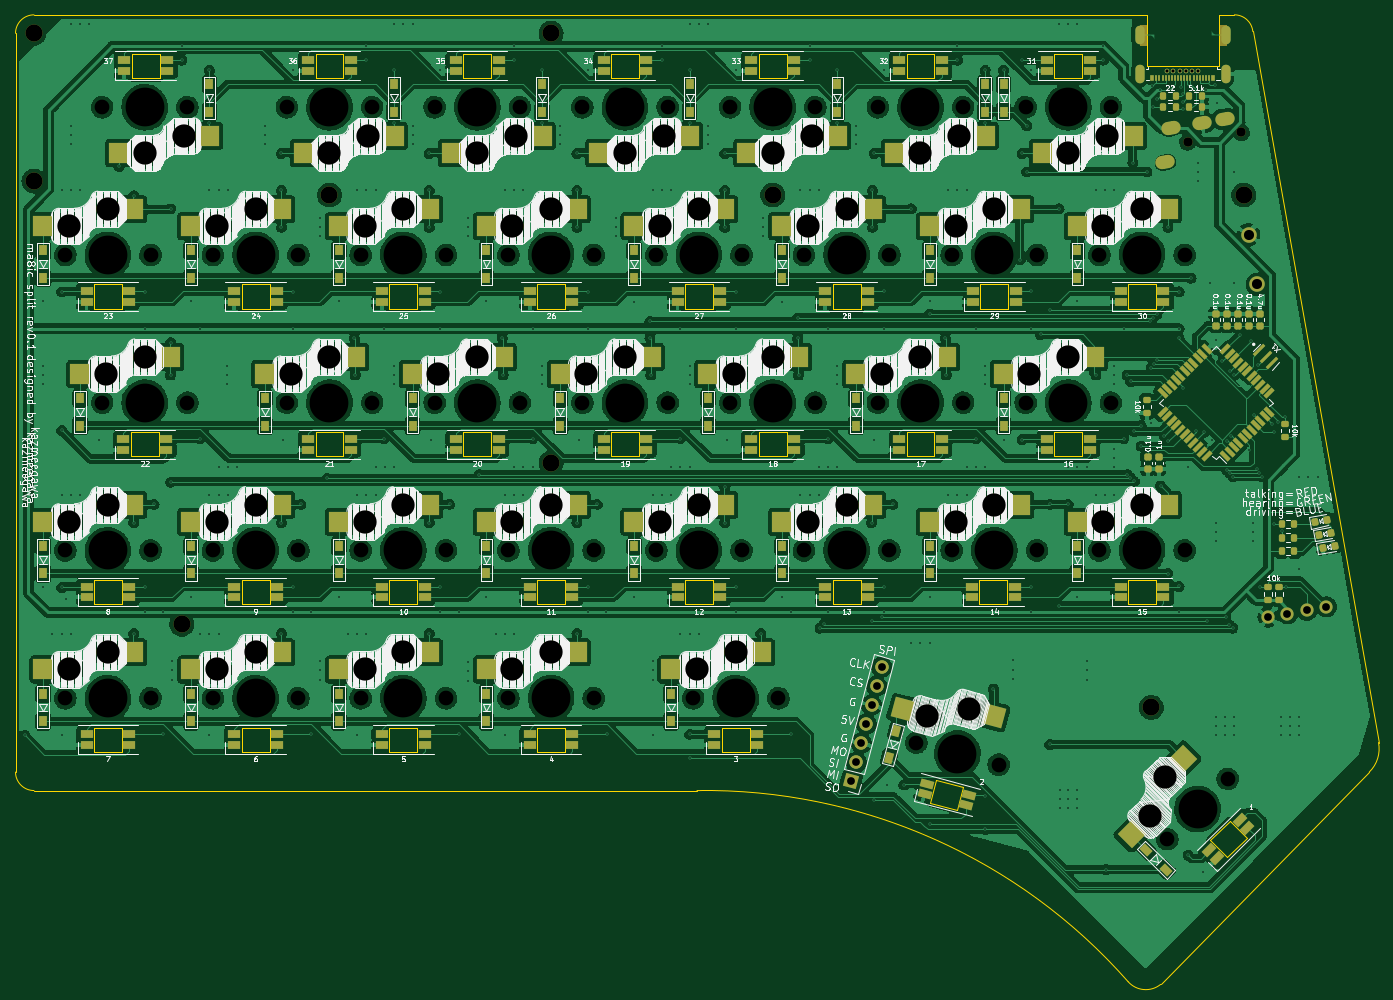
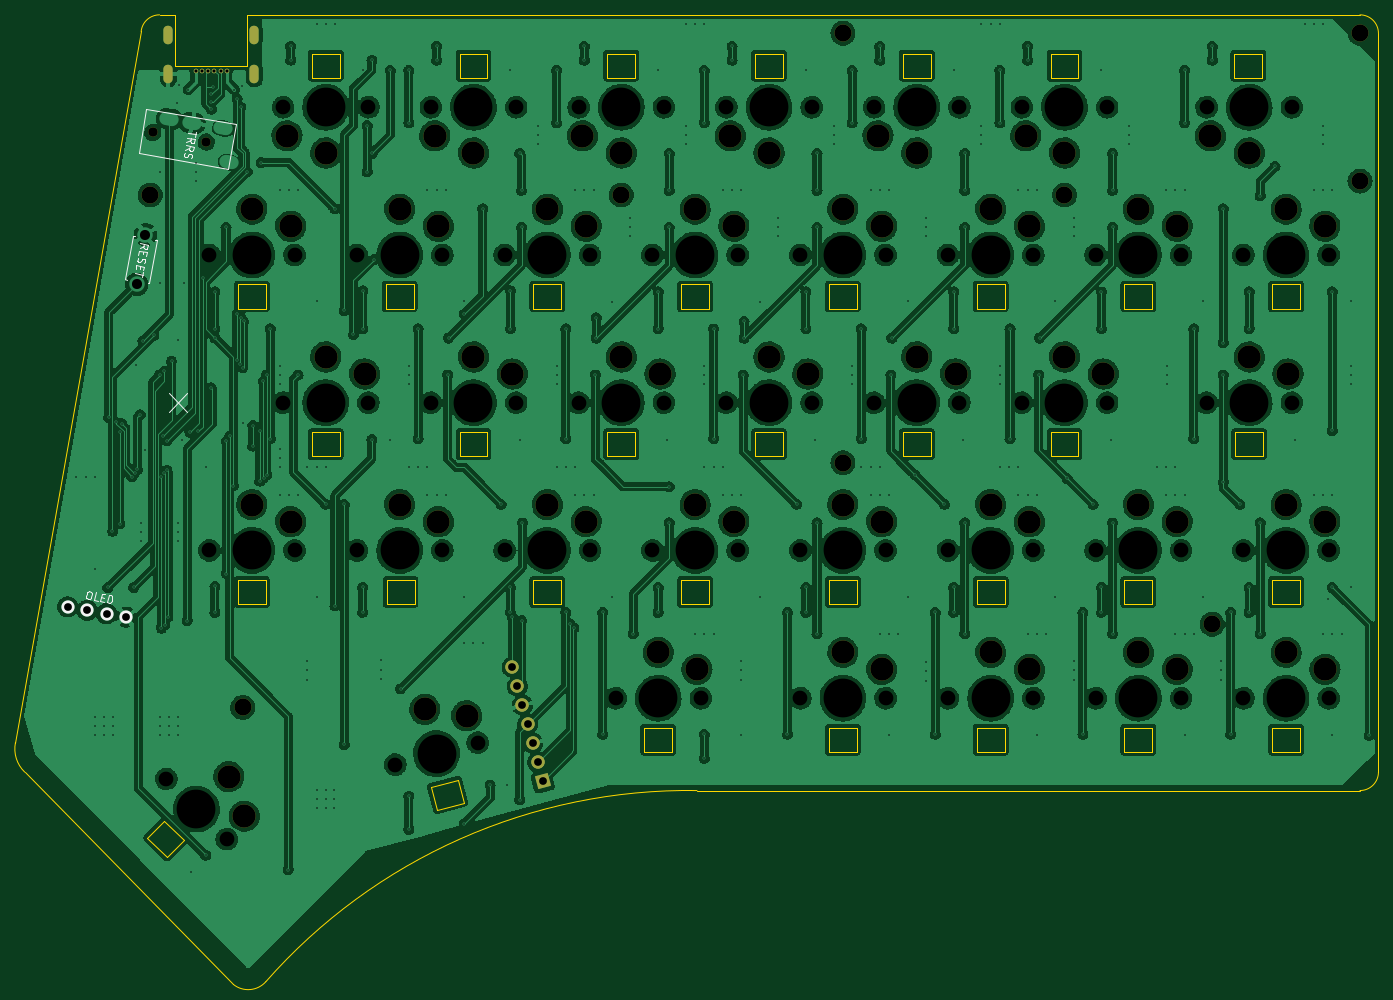
Circuit board: 10 layer files. Board 175.7 x 125.0 mm.
- bottom_copper: ma8ic_split_69_right-B_Cu.gbr (1208663 bytes)
- bottom_mask: ma8ic_split_69_right-B_Mask.gbr (5449 bytes)
- paste: ma8ic_split_69_right-B_Paste.gbr (502 bytes)
- bottom_silk: ma8ic_split_69_right-B_Silkscreen.gbr (4872 bytes)
- outline: ma8ic_split_69_right-Edge_Cuts.gbr (9887 bytes)
- top_copper: ma8ic_split_69_right-F_Cu.gbr (1114425 bytes)
- top_mask: ma8ic_split_69_right-F_Mask.gbr (22091 bytes)
- paste: ma8ic_split_69_right-F_Paste.gbr (23737 bytes)
- top_silk: ma8ic_split_69_right-F_Silkscreen.gbr (253290 bytes)
- drill: ma8ic_split_69_right.drl (13256 bytes)

=== bottom_copper: ma8ic_split_69_right-B_Cu.gbr (1208663 bytes, source omitted) ===
=== bottom_mask: ma8ic_split_69_right-B_Mask.gbr ===
G04 #@! TF.GenerationSoftware,KiCad,Pcbnew,(6.0.8)*
G04 #@! TF.CreationDate,2023-03-04T03:17:21+09:00*
G04 #@! TF.ProjectId,ma8ic_split_69_right,6d613869-635f-4737-906c-69745f36395f,0.1*
G04 #@! TF.SameCoordinates,Original*
G04 #@! TF.FileFunction,Soldermask,Bot*
G04 #@! TF.FilePolarity,Negative*
%FSLAX46Y46*%
G04 Gerber Fmt 4.6, Leading zero omitted, Abs format (unit mm)*
G04 Created by KiCad (PCBNEW (6.0.8)) date 2023-03-04 03:17:21*
%MOMM*%
%LPD*%
G01*
G04 APERTURE LIST*
G04 Aperture macros list*
%AMHorizOval*
0 Thick line with rounded ends*
0 $1 width*
0 $2 $3 position (X,Y) of the first rounded end (center of the circle)*
0 $4 $5 position (X,Y) of the second rounded end (center of the circle)*
0 Add line between two ends*
20,1,$1,$2,$3,$4,$5,0*
0 Add two circle primitives to create the rounded ends*
1,1,$1,$2,$3*
1,1,$1,$4,$5*%
%AMRotRect*
0 Rectangle, with rotation*
0 The origin of the aperture is its center*
0 $1 length*
0 $2 width*
0 $3 Rotation angle, in degrees counterclockwise*
0 Add horizontal line*
21,1,$1,$2,0,0,$3*%
G04 Aperture macros list end*
%ADD10C,3.000000*%
%ADD11C,1.200000*%
%ADD12C,2.200000*%
%ADD13C,0.600000*%
%ADD14O,1.200000X2.400000*%
%ADD15RotRect,1.700000X1.700000X165.000000*%
%ADD16HorizOval,1.700000X0.000000X0.000000X0.000000X0.000000X0*%
G04 APERTURE END LIST*
D10*
G04 #@! TO.C,SW6*
X162162500Y-51325000D03*
X157162500Y-53525000D03*
G04 #@! TD*
G04 #@! TO.C,SW37*
X182502032Y-125269788D03*
X177103001Y-126100729D03*
G04 #@! TD*
G04 #@! TO.C,SW28*
X147637500Y-98875000D03*
X142637500Y-101075000D03*
G04 #@! TD*
G04 #@! TO.C,SW22*
X176212500Y-79825000D03*
X171212500Y-82025000D03*
G04 #@! TD*
G04 #@! TO.C,SW21*
X157162500Y-79825000D03*
X152162500Y-82025000D03*
G04 #@! TD*
G04 #@! TO.C,SW32*
X71437500Y-117925000D03*
X66437500Y-120125000D03*
G04 #@! TD*
G04 #@! TO.C,SW4*
X119062500Y-53525000D03*
X124062500Y-51325000D03*
G04 #@! TD*
G04 #@! TO.C,SW31*
X199787500Y-101075000D03*
X204787500Y-98875000D03*
G04 #@! TD*
G04 #@! TO.C,SW27*
X123587500Y-101075000D03*
X128587500Y-98875000D03*
G04 #@! TD*
G04 #@! TO.C,SW11*
X109537500Y-60775000D03*
X104537500Y-62975000D03*
G04 #@! TD*
G04 #@! TO.C,SW12*
X123587500Y-62975000D03*
X128587500Y-60775000D03*
G04 #@! TD*
G04 #@! TO.C,SW33*
X90487500Y-117925000D03*
X85487500Y-120125000D03*
G04 #@! TD*
G04 #@! TO.C,SW34*
X109537500Y-117925000D03*
X104537500Y-120125000D03*
G04 #@! TD*
G04 #@! TO.C,SW2*
X81200000Y-51325000D03*
X76200000Y-53525000D03*
G04 #@! TD*
G04 #@! TO.C,SW29*
X166687500Y-98875000D03*
X161687500Y-101075000D03*
G04 #@! TD*
G04 #@! TO.C,SW16*
X204787500Y-60775000D03*
X199787500Y-62975000D03*
G04 #@! TD*
G04 #@! TO.C,SW9*
X71437500Y-60775000D03*
X66437500Y-62975000D03*
G04 #@! TD*
G04 #@! TO.C,SW18*
X95012500Y-82025000D03*
X100012500Y-79825000D03*
G04 #@! TD*
G04 #@! TO.C,SW20*
X138112500Y-79825000D03*
X133112500Y-82025000D03*
G04 #@! TD*
G04 #@! TO.C,SW8*
X195262500Y-53525000D03*
X200262500Y-51325000D03*
G04 #@! TD*
G04 #@! TO.C,SW15*
X180737500Y-62975000D03*
X185737500Y-60775000D03*
G04 #@! TD*
G04 #@! TO.C,SW23*
X190262500Y-82025000D03*
X195262500Y-79825000D03*
G04 #@! TD*
G04 #@! TO.C,SW10*
X90487500Y-60775000D03*
X85487500Y-62975000D03*
G04 #@! TD*
G04 #@! TO.C,SW17*
X76200000Y-79825000D03*
X71200000Y-82025000D03*
G04 #@! TD*
G04 #@! TO.C,SW13*
X147637500Y-60775000D03*
X142637500Y-62975000D03*
G04 #@! TD*
G04 #@! TO.C,SW26*
X109537500Y-98875000D03*
X104537500Y-101075000D03*
G04 #@! TD*
G04 #@! TO.C,SW7*
X181212500Y-51325000D03*
X176212500Y-53525000D03*
G04 #@! TD*
G04 #@! TO.C,SW3*
X100012500Y-53525000D03*
X105012500Y-51325000D03*
G04 #@! TD*
G04 #@! TO.C,SW24*
X71437500Y-98875000D03*
X66437500Y-101075000D03*
G04 #@! TD*
G04 #@! TO.C,SW36*
X147400000Y-120125000D03*
X152400000Y-117925000D03*
G04 #@! TD*
G04 #@! TO.C,SW19*
X119062500Y-79825000D03*
X114062500Y-82025000D03*
G04 #@! TD*
G04 #@! TO.C,SW5*
X138112500Y-53525000D03*
X143112500Y-51325000D03*
G04 #@! TD*
G04 #@! TO.C,SW14*
X161687500Y-62975000D03*
X166687500Y-60775000D03*
G04 #@! TD*
G04 #@! TO.C,SW35*
X123587355Y-120124855D03*
X128587355Y-117924855D03*
G04 #@! TD*
G04 #@! TO.C,SW25*
X85487500Y-101075000D03*
X90487500Y-98875000D03*
G04 #@! TD*
G04 #@! TO.C,SW30*
X185737500Y-98875000D03*
X180737500Y-101075000D03*
G04 #@! TD*
G04 #@! TO.C,SW38*
X205779421Y-139031739D03*
X207759320Y-133940570D03*
G04 #@! TD*
D11*
G04 #@! TO.C,J2*
X217567592Y-50887332D03*
X210673938Y-52102870D03*
G04 #@! TD*
D12*
G04 #@! TO.C,*
X61912500Y-38100000D03*
G04 #@! TD*
G04 #@! TO.C,*
X217884490Y-58935947D03*
G04 #@! TD*
D13*
G04 #@! TO.C,J1*
X208026200Y-42918822D03*
X208826200Y-42918822D03*
X209626200Y-42918822D03*
X210426200Y-42918822D03*
X211226200Y-42918822D03*
X212026200Y-42918822D03*
D14*
X215576200Y-43368822D03*
X204476200Y-43368822D03*
X215576200Y-38318822D03*
X204476200Y-38318822D03*
G04 #@! TD*
D12*
G04 #@! TO.C,*
X128586800Y-38099965D03*
G04 #@! TD*
G04 #@! TO.C,*
X61912500Y-57149965D03*
G04 #@! TD*
G04 #@! TO.C,*
X128587556Y-93464101D03*
G04 #@! TD*
G04 #@! TO.C,REF\u002A\u002A*
X100012532Y-58935947D03*
G04 #@! TD*
G04 #@! TO.C,REF\u002A\u002A*
X80962500Y-114300000D03*
G04 #@! TD*
G04 #@! TO.C,REF\u002A\u002A*
X157161920Y-58935947D03*
G04 #@! TD*
G04 #@! TO.C,REF\u002A\u002A*
X205978230Y-125015690D03*
G04 #@! TD*
D15*
G04 #@! TO.C,J4*
X167268383Y-134540590D03*
D16*
X167925783Y-132087138D03*
X168583184Y-129633687D03*
X169240584Y-127180235D03*
X169897984Y-124726784D03*
X170555385Y-122273332D03*
X171212785Y-119819880D03*
G04 #@! TD*
M02*

=== paste: ma8ic_split_69_right-B_Paste.gbr ===
G04 #@! TF.GenerationSoftware,KiCad,Pcbnew,(6.0.8)*
G04 #@! TF.CreationDate,2023-03-04T03:17:21+09:00*
G04 #@! TF.ProjectId,ma8ic_split_69_right,6d613869-635f-4737-906c-69745f36395f,0.1*
G04 #@! TF.SameCoordinates,Original*
G04 #@! TF.FileFunction,Paste,Bot*
G04 #@! TF.FilePolarity,Positive*
%FSLAX46Y46*%
G04 Gerber Fmt 4.6, Leading zero omitted, Abs format (unit mm)*
G04 Created by KiCad (PCBNEW (6.0.8)) date 2023-03-04 03:17:21*
%MOMM*%
%LPD*%
G01*
G04 APERTURE LIST*
G04 APERTURE END LIST*
M02*

=== bottom_silk: ma8ic_split_69_right-B_Silkscreen.gbr ===
G04 #@! TF.GenerationSoftware,KiCad,Pcbnew,(6.0.8)*
G04 #@! TF.CreationDate,2023-03-04T03:17:21+09:00*
G04 #@! TF.ProjectId,ma8ic_split_69_right,6d613869-635f-4737-906c-69745f36395f,0.1*
G04 #@! TF.SameCoordinates,Original*
G04 #@! TF.FileFunction,Legend,Bot*
G04 #@! TF.FilePolarity,Positive*
%FSLAX46Y46*%
G04 Gerber Fmt 4.6, Leading zero omitted, Abs format (unit mm)*
G04 Created by KiCad (PCBNEW (6.0.8)) date 2023-03-04 03:17:21*
%MOMM*%
%LPD*%
G01*
G04 APERTURE LIST*
%ADD10C,0.150000*%
%ADD11C,1.700000*%
G04 APERTURE END LIST*
D10*
X213121534Y-86915986D02*
X215502786Y-84534734D01*
X213121534Y-84534734D02*
X215502786Y-86915986D01*
G04 #@! TO.C,SW1*
X219268520Y-65761537D02*
X218741682Y-65515958D01*
X219169293Y-65198790D02*
X218184485Y-65372438D01*
X218250637Y-65747603D01*
X218314070Y-65833125D01*
X218369235Y-65871752D01*
X218471295Y-65902110D01*
X218611982Y-65877303D01*
X218697504Y-65813869D01*
X218736131Y-65758705D01*
X218766489Y-65656645D01*
X218700337Y-65281480D01*
X218827089Y-66274556D02*
X218884972Y-66602826D01*
X219425631Y-66652554D02*
X219342941Y-66183598D01*
X218358133Y-66357246D01*
X218440823Y-66826202D01*
X219444887Y-67035988D02*
X219516589Y-67168406D01*
X219557934Y-67402884D01*
X219527576Y-67504944D01*
X219488950Y-67560108D01*
X219403428Y-67623542D01*
X219309636Y-67640080D01*
X219207576Y-67609722D01*
X219152412Y-67571095D01*
X219088978Y-67485573D01*
X219009007Y-67306260D01*
X218945573Y-67220737D01*
X218890408Y-67182111D01*
X218788348Y-67151753D01*
X218694557Y-67168291D01*
X218609035Y-67231725D01*
X218570408Y-67286889D01*
X218540050Y-67388949D01*
X218581395Y-67623427D01*
X218653098Y-67755845D01*
X219149579Y-68103485D02*
X219207462Y-68431754D01*
X219748120Y-68481483D02*
X219665431Y-68012526D01*
X218680623Y-68186175D01*
X218763312Y-68655131D01*
X218812926Y-68936504D02*
X218912154Y-69499252D01*
X219847348Y-69044230D02*
X218862540Y-69217878D01*
G04 #@! TO.C,J3*
X225778397Y-110047969D02*
X225590815Y-110081045D01*
X225505293Y-110144478D01*
X225428039Y-110254807D01*
X225414220Y-110450659D01*
X225472102Y-110778928D01*
X225552074Y-110958241D01*
X225662403Y-111035495D01*
X225764463Y-111065852D01*
X225952046Y-111032776D01*
X226037568Y-110969343D01*
X226114821Y-110859014D01*
X226128641Y-110663162D01*
X226070758Y-110334893D01*
X225990787Y-110155580D01*
X225880458Y-110078326D01*
X225778397Y-110047969D01*
X224638969Y-111264307D02*
X225107925Y-111181618D01*
X224934277Y-110196810D01*
X224219741Y-110806338D02*
X223891472Y-110864221D01*
X223841743Y-111404880D02*
X224310699Y-111322190D01*
X224137051Y-110337382D01*
X223668095Y-110420072D01*
X223419683Y-111479300D02*
X223246035Y-110494493D01*
X223011557Y-110535837D01*
X222879139Y-110607540D01*
X222801885Y-110717869D01*
X222771528Y-110819929D01*
X222757708Y-111015781D01*
X222782515Y-111156467D01*
X222862486Y-111335781D01*
X222925920Y-111421303D01*
X223036249Y-111498556D01*
X223185205Y-111520645D01*
X223419683Y-111479300D01*
G04 #@! TO.C,J2*
X211977778Y-50845452D02*
X212077006Y-51408199D01*
X213012200Y-50953178D02*
X212027392Y-51126826D01*
X213218924Y-52125568D02*
X212692085Y-51879988D01*
X213119696Y-51562820D02*
X212134889Y-51736469D01*
X212201040Y-52111633D01*
X212264474Y-52197156D01*
X212319639Y-52235782D01*
X212421699Y-52266140D01*
X212562386Y-52241333D01*
X212647908Y-52177900D01*
X212686534Y-52122735D01*
X212716892Y-52020675D01*
X212650740Y-51645510D01*
X213392572Y-53110375D02*
X212865733Y-52864796D01*
X213293345Y-52547628D02*
X212308537Y-52721276D01*
X212374689Y-53096441D01*
X212438122Y-53181963D01*
X212493287Y-53220590D01*
X212595347Y-53250948D01*
X212736034Y-53226141D01*
X212821556Y-53162707D01*
X212860183Y-53107543D01*
X212890540Y-53005483D01*
X212824389Y-52630318D01*
X213411828Y-53493809D02*
X213483531Y-53626227D01*
X213524876Y-53860705D01*
X213494518Y-53962765D01*
X213455891Y-54017930D01*
X213370369Y-54081363D01*
X213276578Y-54097901D01*
X213174518Y-54067544D01*
X213119353Y-54028917D01*
X213055919Y-53943395D01*
X212975948Y-53764081D01*
X212912515Y-53678559D01*
X212857350Y-53639932D01*
X212755290Y-53609575D01*
X212661499Y-53626113D01*
X212575976Y-53689546D01*
X212537350Y-53744711D01*
X212506992Y-53846771D01*
X212548337Y-54081249D01*
X212620039Y-54213667D01*
G04 #@! TO.C,SW1*
X217994421Y-70354948D02*
X218240623Y-70311536D01*
X217994421Y-70354948D02*
X217004626Y-64741544D01*
X217004626Y-64741544D02*
X217250828Y-64698132D01*
X221145806Y-69799274D02*
X220156011Y-64185870D01*
X220156011Y-64185870D02*
X219909809Y-64229282D01*
X221145806Y-69799274D02*
X220899604Y-69842686D01*
G04 #@! TO.C,J2*
X219400663Y-53508850D02*
X218393503Y-47796965D01*
X207829171Y-55549216D02*
X219400663Y-53508850D01*
X206822012Y-49837331D02*
X207829171Y-55549216D01*
X218393503Y-47796965D02*
X206822012Y-49837331D01*
G04 #@! TD*
D11*
G04 #@! TO.C,J3*
X228525225Y-112049007D03*
X226023813Y-112490074D03*
X223522401Y-112931140D03*
X221020989Y-113372207D03*
G04 #@! TD*
M02*

=== outline: ma8ic_split_69_right-Edge_Cuts.gbr (9887 bytes, source omitted) ===
=== top_copper: ma8ic_split_69_right-F_Cu.gbr (1114425 bytes, source omitted) ===
=== top_mask: ma8ic_split_69_right-F_Mask.gbr (22091 bytes, source omitted) ===
=== paste: ma8ic_split_69_right-F_Paste.gbr (23737 bytes, source omitted) ===
=== top_silk: ma8ic_split_69_right-F_Silkscreen.gbr (253290 bytes, source omitted) ===
=== drill: ma8ic_split_69_right.drl (13256 bytes, source omitted) ===
